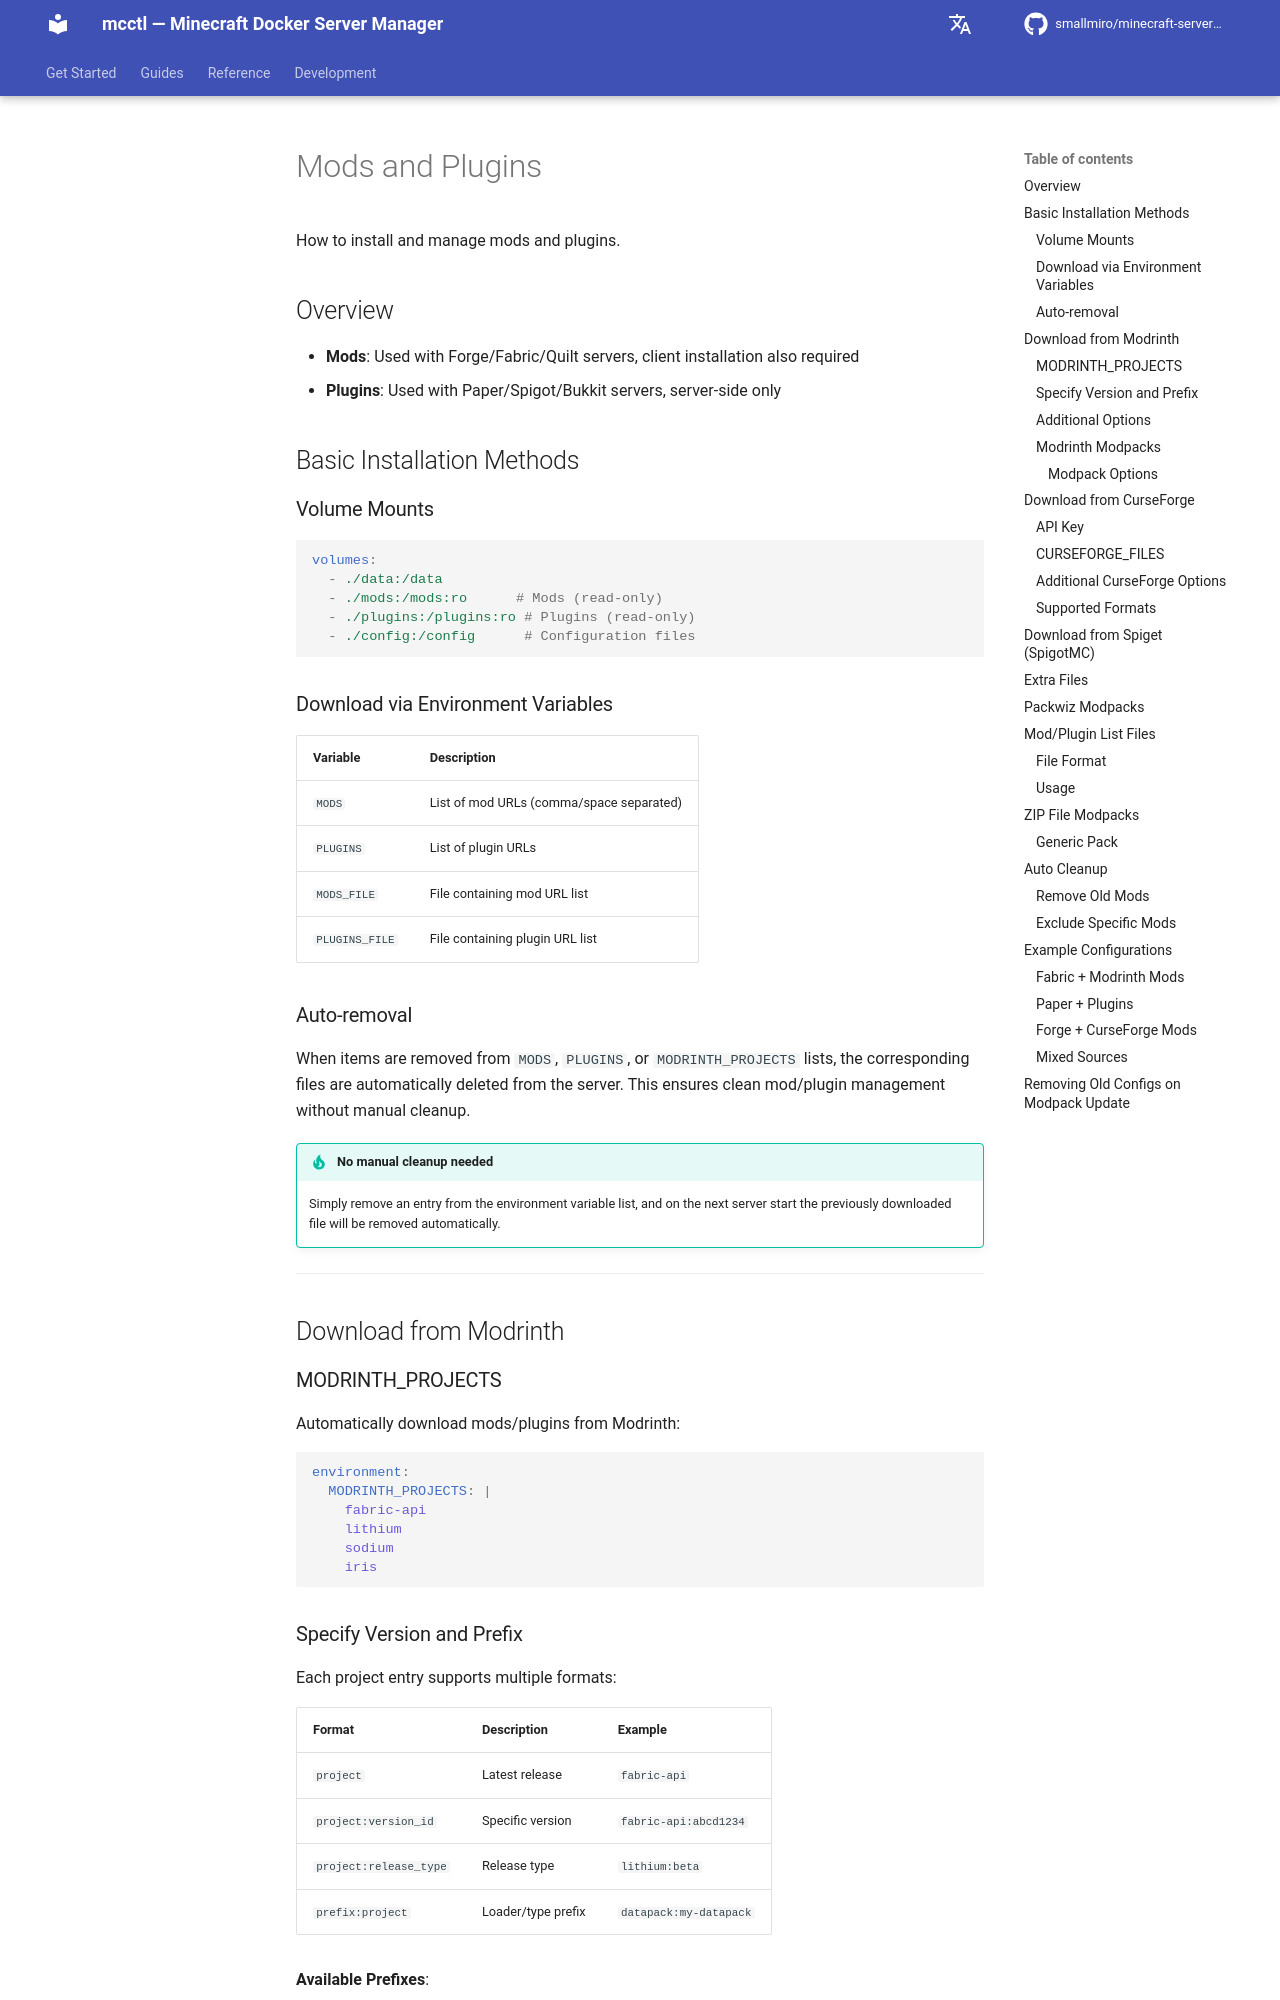

repository: smallmiro/minecraft-server-manager · page: itzg-reference/08-mods-and-plugins/index.html · generator: mkdocs

# Mods and Plugins

How to install and manage mods and plugins.

## Overview

- **Mods**: Used with Forge/Fabric/Quilt servers, client installation also required
- **Plugins**: Used with Paper/Spigot/Bukkit servers, server-side only

## Basic Installation Methods

### Volume Mounts

```yaml
volumes:
  - ./data:/data
  - ./mods:/mods:ro      # Mods (read-only)
  - ./plugins:/plugins:ro # Plugins (read-only)
  - ./config:/config      # Configuration files
```

### Download via Environment Variables

| Variable | Description |
|----------|-------------|
| `MODS` | List of mod URLs (comma/space separated) |
| `PLUGINS` | List of plugin URLs |
| `MODS_FILE` | File containing mod URL list |
| `PLUGINS_FILE` | File containing plugin URL list |

### Auto-removal

When items are removed from `MODS`, `PLUGINS`, or `MODRINTH_PROJECTS` lists, the corresponding files are automatically deleted from the server. This ensures clean mod/plugin management without manual cleanup.

!!! tip "No manual cleanup needed"
    Simply remove an entry from the environment variable list, and on the next server start the previously downloaded file will be removed automatically.

---

## Download from Modrinth

### MODRINTH_PROJECTS

Automatically download mods/plugins from Modrinth:

```yaml
environment:
  MODRINTH_PROJECTS: |
    fabric-api
    lithium
    sodium
    iris
```
